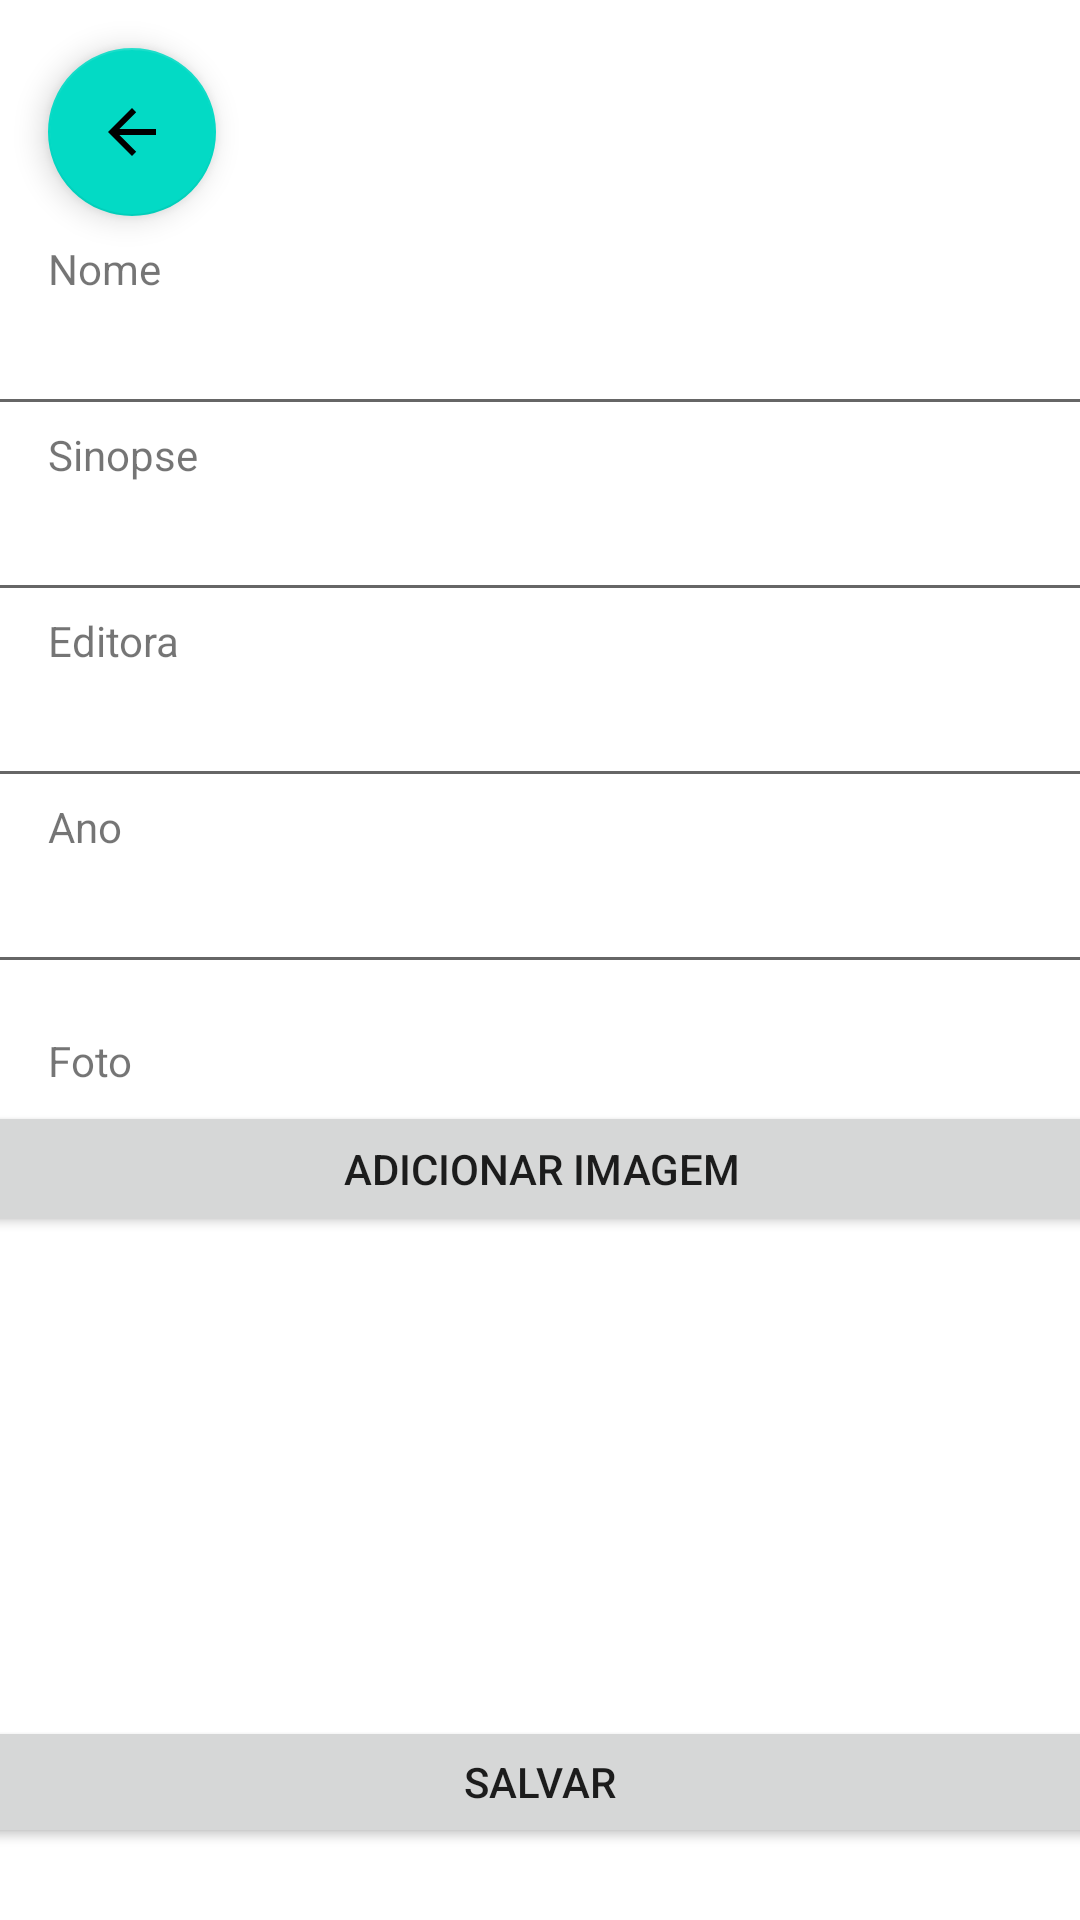

Here is an Android app screen rendered from its layout file. Give the layout XML and the strings, colors and styles it references.
<!-- AndroidManifest.xml: application theme Theme.Livrariaandroid -->
<!-- res/layout/create_livro.xml -->
<?xml version="1.0" encoding="utf-8"?>
<androidx.constraintlayout.widget.ConstraintLayout xmlns:android="http://schemas.android.com/apk/res/android"
    xmlns:app="http://schemas.android.com/apk/res-auto"
    xmlns:tools="http://schemas.android.com/tools"
    android:layout_width="match_parent"
    android:layout_height="match_parent">

    <TextView
        android:id="@+id/textView3"
        android:layout_width="wrap_content"
        android:layout_height="wrap_content"
        android:layout_marginStart="16dp"
        android:text="Sinopse"
        app:layout_constraintStart_toStartOf="parent"
        app:layout_constraintTop_toBottomOf="@+id/editTextTextPersonName" />

    <TextView
        android:id="@+id/textView4"
        android:layout_width="wrap_content"
        android:layout_height="wrap_content"
        android:layout_marginStart="16dp"
        android:text="Editora"
        app:layout_constraintStart_toStartOf="parent"
        app:layout_constraintTop_toBottomOf="@+id/editTextTextPersonName4" />

    <TextView
        android:id="@+id/textView5"
        android:layout_width="wrap_content"
        android:layout_height="wrap_content"
        android:layout_marginStart="16dp"
        android:text="Ano"
        app:layout_constraintStart_toStartOf="parent"
        app:layout_constraintTop_toBottomOf="@+id/editTextTextPersonName5" />

    <TextView
        android:id="@+id/textView6"
        android:layout_width="wrap_content"
        android:layout_height="wrap_content"
        android:layout_marginStart="16dp"
        android:layout_marginTop="16dp"
        android:text="Foto"
        app:layout_constraintStart_toStartOf="parent"
        app:layout_constraintTop_toBottomOf="@+id/editTextTextPersonName6" />

    <TextView
        android:id="@+id/textView2"
        android:layout_width="wrap_content"
        android:layout_height="wrap_content"
        android:layout_marginStart="16dp"
        android:layout_marginTop="8dp"
        android:text="Nome"
        app:layout_constraintStart_toStartOf="parent"
        app:layout_constraintTop_toBottomOf="@+id/floatingActionButton2" />

    <EditText
        android:id="@+id/editTextTextPersonName"
        android:layout_width="373dp"
        android:layout_height="43dp"
        android:ems="10"
        android:inputType="textPersonName"
        app:layout_constraintEnd_toEndOf="parent"
        app:layout_constraintHorizontal_bias="0.421"
        app:layout_constraintStart_toStartOf="parent"
        app:layout_constraintTop_toBottomOf="@+id/textView2" />

    <EditText
        android:id="@+id/editTextTextPersonName4"
        android:layout_width="373dp"
        android:layout_height="43dp"
        android:ems="10"
        android:inputType="textPersonName"
        app:layout_constraintEnd_toEndOf="parent"
        app:layout_constraintHorizontal_bias="0.421"
        app:layout_constraintStart_toStartOf="parent"
        app:layout_constraintTop_toBottomOf="@+id/textView3" />

    <EditText
        android:id="@+id/editTextTextPersonName5"
        android:layout_width="373dp"
        android:layout_height="43dp"
        android:ems="10"
        android:inputType="textPersonName"
        app:layout_constraintEnd_toEndOf="parent"
        app:layout_constraintHorizontal_bias="0.421"
        app:layout_constraintStart_toStartOf="parent"
        app:layout_constraintTop_toBottomOf="@+id/textView4" />

    <EditText
        android:id="@+id/editTextTextPersonName6"
        android:layout_width="373dp"
        android:layout_height="43dp"
        android:ems="10"
        android:inputType="textPersonName"
        app:layout_constraintEnd_toEndOf="parent"
        app:layout_constraintHorizontal_bias="0.421"
        app:layout_constraintStart_toStartOf="parent"
        app:layout_constraintTop_toBottomOf="@+id/textView5" />

    <Button
        android:id="@+id/button2"
        android:layout_width="376dp"
        android:layout_height="45dp"
        android:layout_marginTop="4dp"
        android:text="Adicionar Imagem"
        app:layout_constraintEnd_toEndOf="parent"
        app:layout_constraintHorizontal_bias="0.485"
        app:layout_constraintStart_toStartOf="parent"
        app:layout_constraintTop_toBottomOf="@+id/textView6" />

    <Button
        android:id="@+id/button3"
        android:layout_width="381dp"
        android:layout_height="44dp"
        android:layout_marginBottom="24dp"
        android:text="Salvar"
        app:layout_constraintBottom_toBottomOf="parent"
        app:layout_constraintEnd_toEndOf="parent"
        app:layout_constraintHorizontal_bias="0.533"
        app:layout_constraintStart_toStartOf="parent" />

    <com.google.android.material.floatingactionbutton.FloatingActionButton
        android:id="@+id/floatingActionButton2"
        android:layout_width="wrap_content"
        android:layout_height="wrap_content"
        android:layout_marginStart="16dp"
        android:layout_marginTop="16dp"
        android:clickable="true"
        app:layout_constraintStart_toStartOf="parent"
        app:layout_constraintTop_toTopOf="parent"
        app:srcCompat="?attr/actionModeCloseDrawable" />

</androidx.constraintlayout.widget.ConstraintLayout>
<!-- resources referenced by this layout -->
<resources>
  <style name="Theme.Livrariaandroid" parent="Theme.MaterialComponents.DayNight.DarkActionBar">
          
          <item name="colorPrimary">@color/purple_500</item>
          <item name="colorPrimaryVariant">@color/purple_700</item>
          <item name="colorOnPrimary">@color/white</item>
          
          <item name="colorSecondary">@color/teal_200</item>
          <item name="colorSecondaryVariant">@color/teal_700</item>
          <item name="colorOnSecondary">@color/black</item>
          
          <item name="android:statusBarColor" tools:targetApi="l">?attr/colorPrimaryVariant</item>
          
      </style>
  <!-- not gathered from this repository: default colours our renderer supplied (Android Studio template values) -->
  <color name="purple_500">#FF6200EE</color>
  <color name="purple_700">#FF3700B3</color>
  <color name="teal_200">#FF03DAC5</color>
  <color name="teal_700">#FF018786</color>
  <color name="black">#FF000000</color>
  <color name="white">#FFFFFFFF</color>
</resources>
